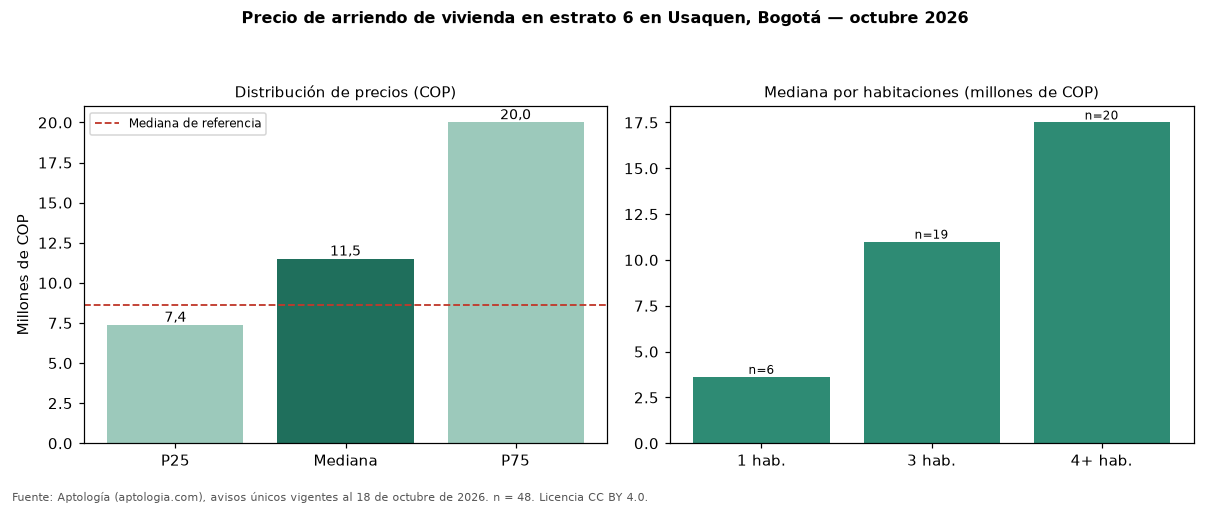

The table this chart was drawn from, first rows:
seccion, metrica, valor_cop, n
precio, p25, 7375000, 48
precio, mediana, 11500000, 48
precio, p75, 20000000, 48
cop_por_m2, p25, 43161, 48
cop_por_m2, mediana, 52158, 48
cop_por_m2, p75, 64504, 48
area, area_mediana_m2, 245.0, 48
habitaciones, 1, 3625000, 6
habitaciones, 2, 7400000, 3
habitaciones, 3, 11000000, 19
habitaciones, 4+, 17500000, 20
administracion, mediana, 1560000, 31
estrato, moda, 6, 
parqueadero, porcentaje_con_parqueadero, 93.8, 48
referencia, mediana_referencia, 8650000, 90
referencia, mediana_cop_por_m2_referencia, 48477, 90
